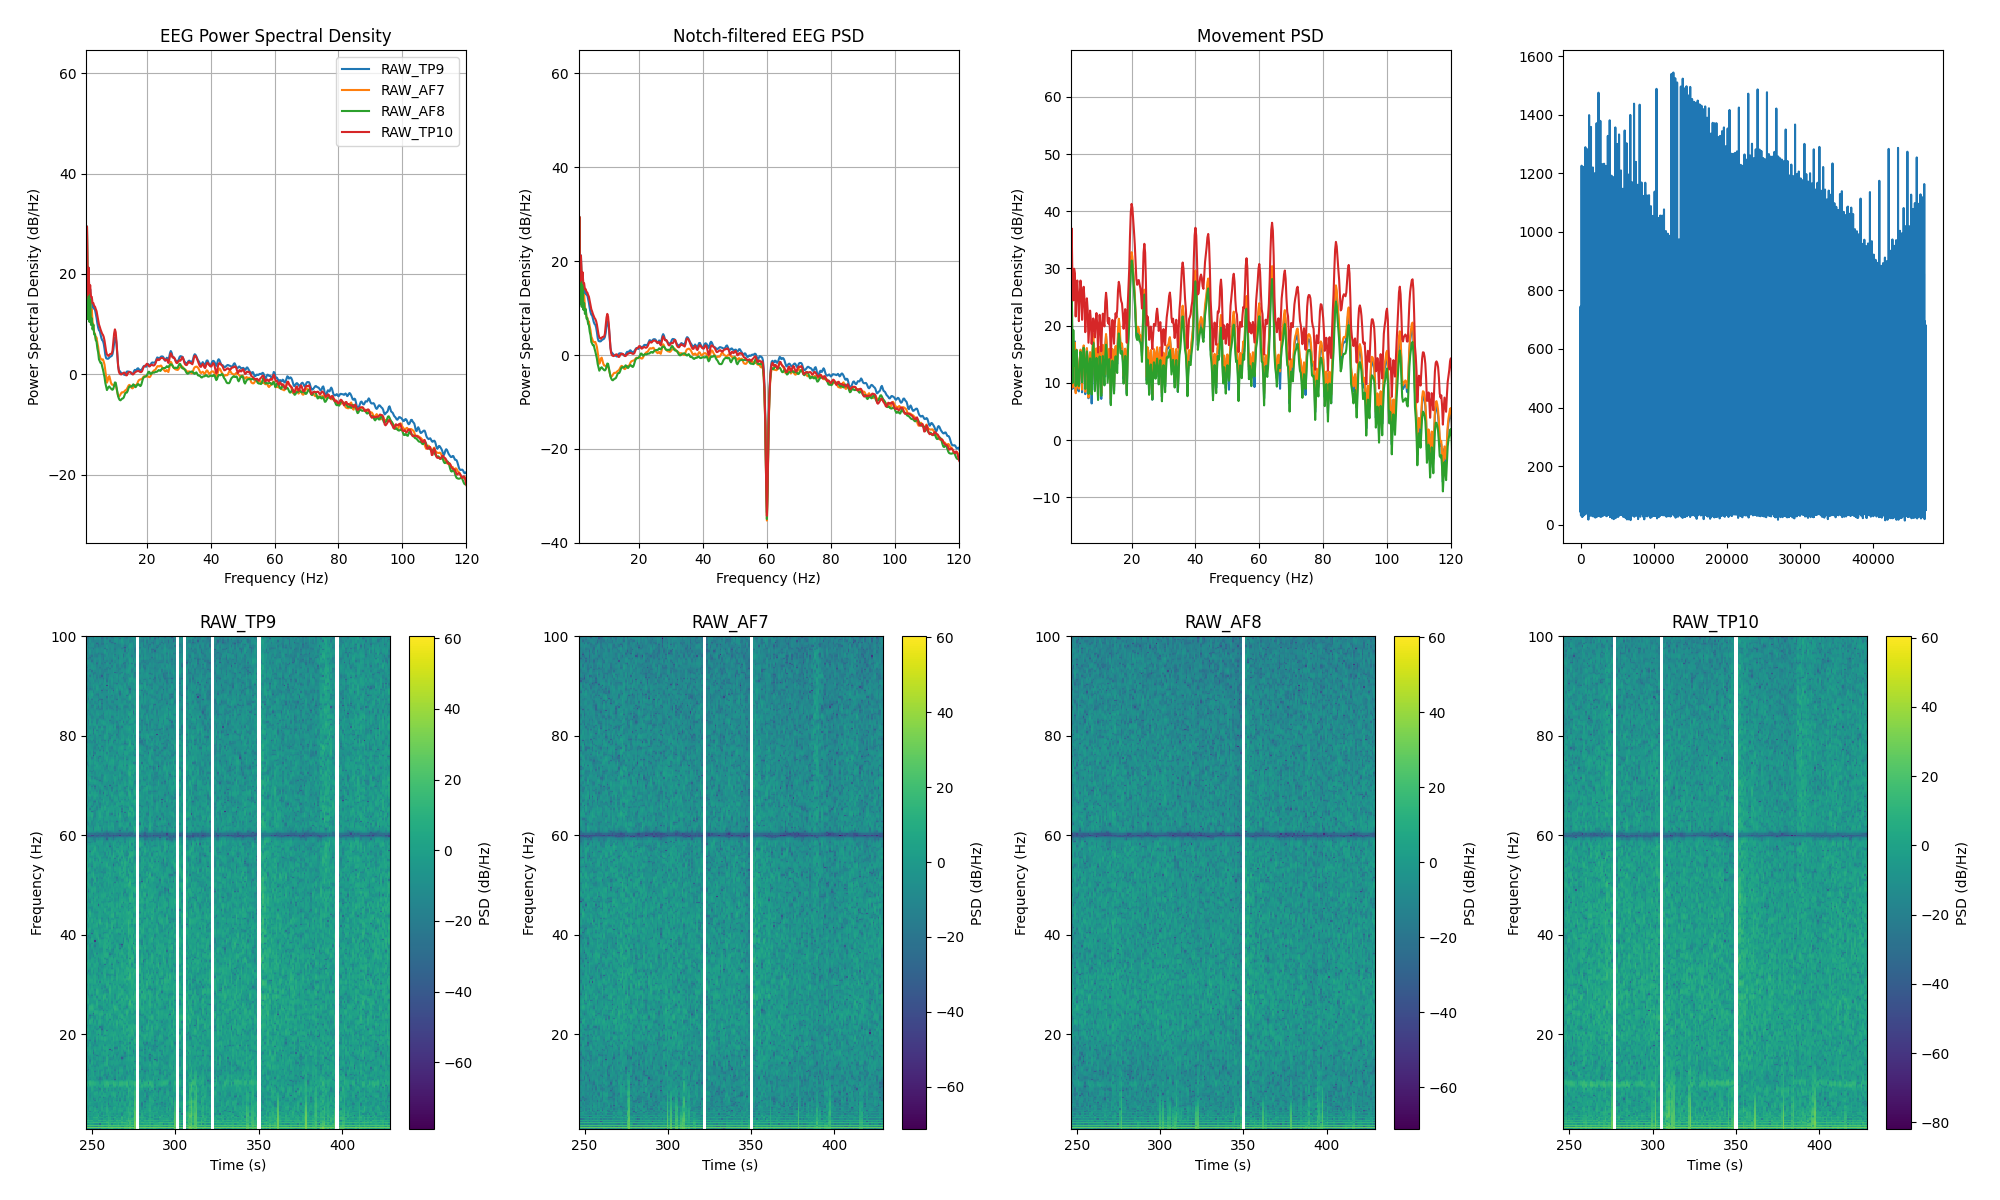

The data file committed next to this chart (first rows):
channel, frequency_hz, psd_uv2_per_hz, n_windows
AF7, 0.0, 711321, 179
AF7, 0.25, 1024905, 179
AF7, 0.5, 355431, 179
AF7, 0.75, 40885, 179
AF7, 1.0, 24.54, 179
AF7, 1.25, 874.5, 179
AF7, 1.5, 16.19, 179
AF7, 1.75, 107.5, 179
AF7, 2.0, 13.32, 179
AF7, 2.25, 30.11, 179
AF7, 2.5, 12.01, 179
AF7, 2.75, 19.14, 179
AF7, 3.0, 10.41, 179
AF7, 3.25, 9.294, 179
AF7, 3.5, 6.488, 179
AF7, 3.75, 6.226, 179
AF7, 4.0, 4.96, 179
AF7, 4.25, 5.188, 179
AF7, 4.5, 4.054, 179
AF7, 4.75, 3.362, 179
AF7, 5.0, 2.467, 179
AF7, 5.25, 2.252, 179
AF7, 5.5, 1.98, 179
AF7, 5.75, 1.903, 179
AF7, 6.0, 1.857, 179
AF7, 6.25, 1.9, 179
AF7, 6.5, 1.706, 179
AF7, 6.75, 1.486, 179
AF7, 7.0, 1.121, 179
AF7, 7.25, 0.8148, 179
AF7, 7.5, 0.6512, 179
AF7, 7.75, 0.7148, 179
AF7, 8.0, 0.8468, 179
AF7, 8.25, 0.8798, 179
AF7, 8.5, 0.7581, 179
AF7, 8.75, 0.6549, 179
AF7, 9.0, 0.5983, 179
AF7, 9.25, 0.5929, 179
AF7, 9.5, 0.5829, 179
AF7, 9.75, 0.5659, 179
AF7, 10.0, 0.5688, 179
AF7, 10.25, 0.5636, 179
AF7, 10.5, 0.5008, 179
AF7, 10.75, 0.4212, 179
AF7, 11.0, 0.3583, 179
AF7, 11.25, 0.3424, 179
AF7, 11.5, 0.3572, 179
AF7, 11.75, 0.3816, 179
AF7, 12.0, 0.406, 179
AF7, 12.25, 0.4202, 179
AF7, 12.5, 0.4172, 179
AF7, 12.75, 0.4215, 179
AF7, 13.0, 0.4404, 179
AF7, 13.25, 0.458, 179
AF7, 13.5, 0.4663, 179
AF7, 13.75, 0.4883, 179
AF7, 14.0, 0.5273, 179
AF7, 14.25, 0.5675, 179
AF7, 14.5, 0.5882, 179
AF7, 14.75, 0.5767, 179
... 966 more rows
